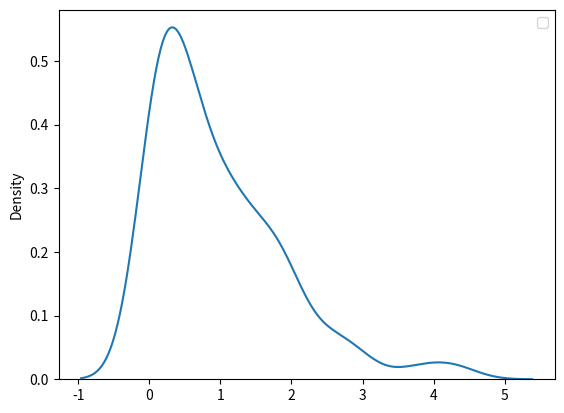

Write Python code to recreate this figure.
from numpy import random
import matplotlib.pyplot as plt
import seaborn as sns

#Exponential distribution is used for describing time till next event e.g. failure/success etc.

#It has two parameters:

#scale - inverse of rate ( see lam in poisson distribution ) defaults to 1.0.

#size - The shape of the returned array.

print()
print("Generating an exponential data sample")
x = random.exponential(scale = 2, size = (10))
print(x)
print()

sns.distplot(random.exponential(size = 200), hist = False)
plt.legend()
plt.show()